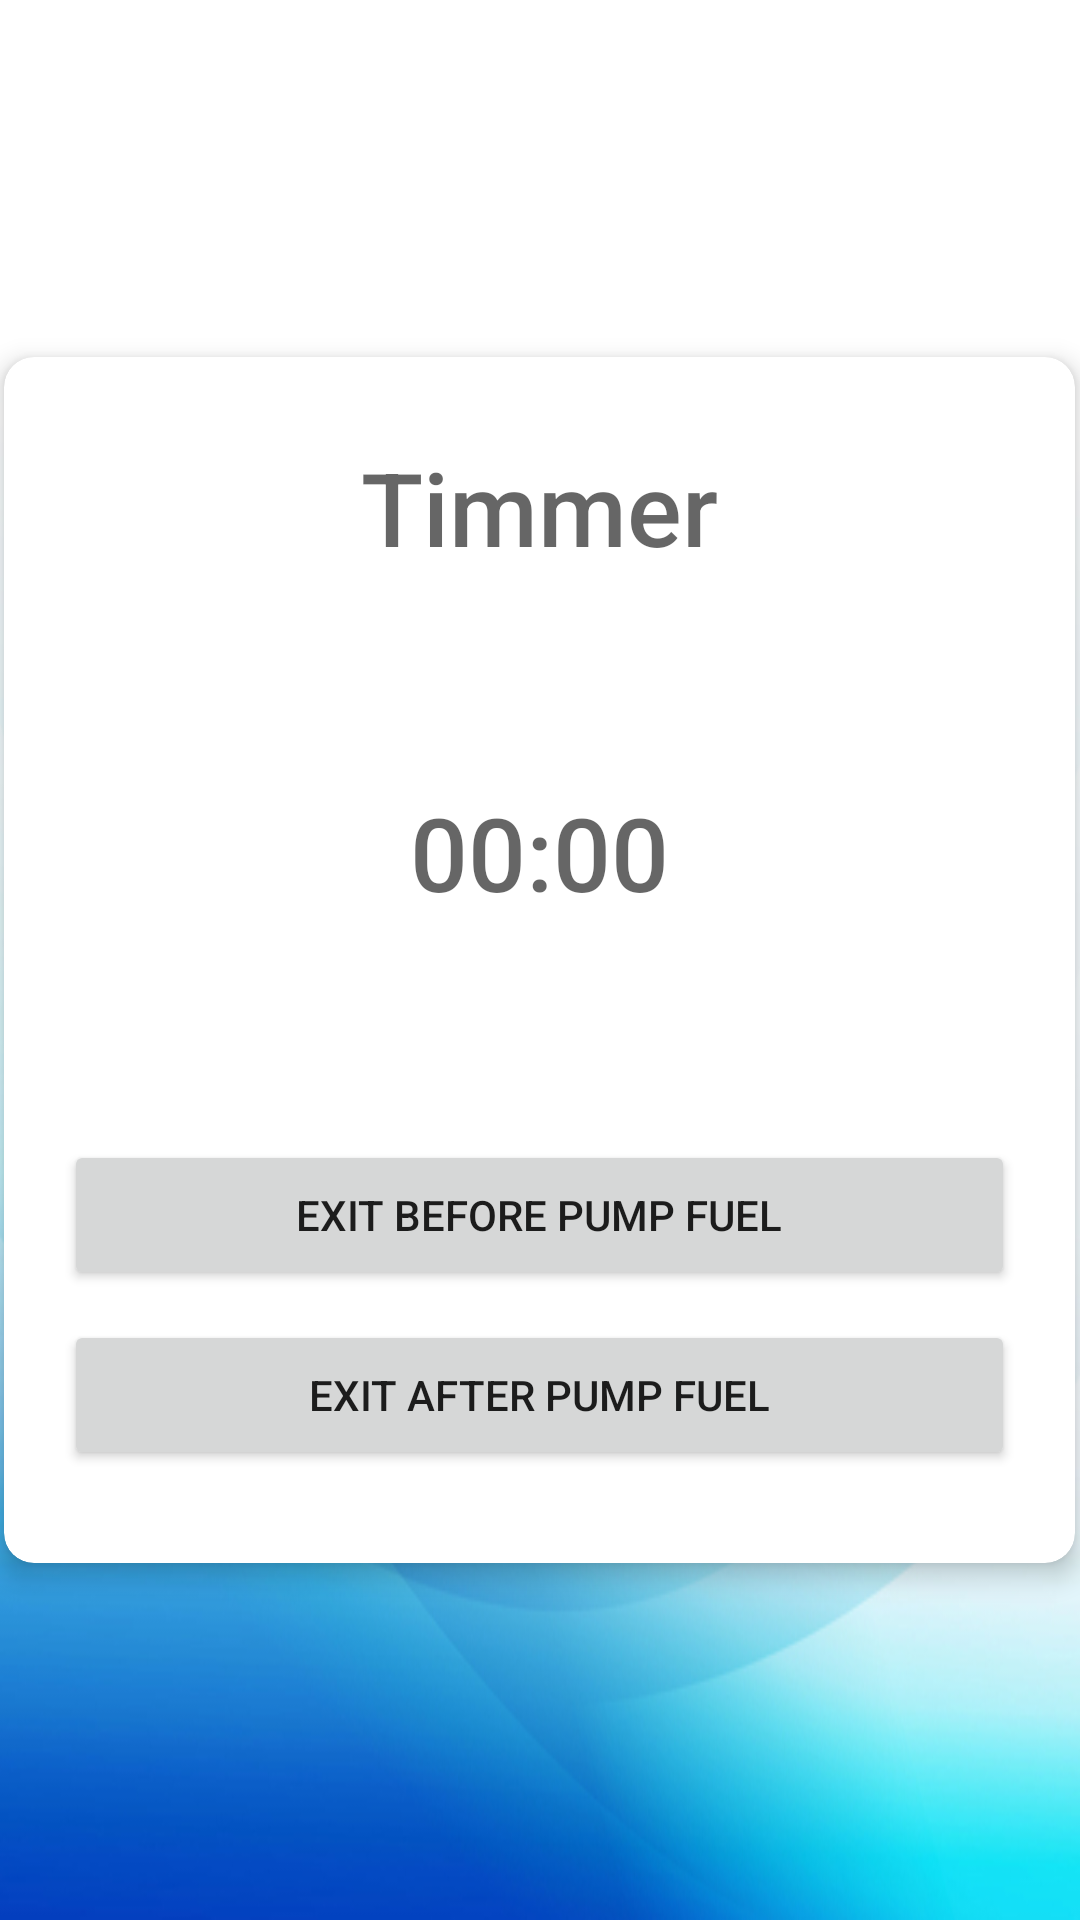

Android layout source for this screen:
<!-- AndroidManifest.xml: application theme Theme.EADMobileApp -->
<!-- res/layout/activity_timer_screen.xml -->
<?xml version="1.0" encoding="utf-8"?>
<androidx.constraintlayout.widget.ConstraintLayout xmlns:android="http://schemas.android.com/apk/res/android"
    xmlns:app="http://schemas.android.com/apk/res-auto"
    xmlns:tools="http://schemas.android.com/tools"
    android:layout_width="match_parent"
    android:layout_height="match_parent"
    tools:context=".timer_screen">

    <LinearLayout
        android:layout_width="match_parent"
        android:layout_height="match_parent"
        android:background="@drawable/bg"
        android:gravity="center"
        android:orientation="vertical"
        app:layout_constraintBottom_toBottomOf="parent"
        app:layout_constraintEnd_toEndOf="parent"
        app:layout_constraintStart_toStartOf="parent"
        app:layout_constraintTop_toTopOf="parent">

        <androidx.cardview.widget.CardView
            android:layout_width="357dp"
            android:layout_height="402dp"
            app:cardCornerRadius="10dp"
            app:cardElevation="5dp"
            app:cardMaxElevation="10dp" >

            <LinearLayout
                android:layout_width="match_parent"
                android:layout_height="match_parent"
                android:orientation="vertical">

                <LinearLayout
                    android:layout_width="match_parent"
                    android:layout_height="100dp"
                    android:gravity="center"
                    android:orientation="horizontal">

                    <TextView
                        android:id="@+id/textView"
                        android:layout_width="wrap_content"
                        android:layout_height="wrap_content"
                        android:layout_weight="1" />

                    <TextView
                        android:id="@+id/textView5"
                        android:layout_width="wrap_content"
                        android:layout_height="wrap_content"
                        android:fontFamily="sans-serif-medium"
                        android:gravity="center"
                        android:textAppearance="@style/TextAppearance.AppCompat.Display1"
                        android:layout_weight="1"
                        android:text="Timmer" />

                    <TextView
                        android:id="@+id/textView9"
                        android:layout_width="wrap_content"
                        android:layout_height="wrap_content"
                        android:layout_weight="1" />
                </LinearLayout>

                <LinearLayout
                    android:layout_width="match_parent"
                    android:layout_height="130dp"
                    android:gravity="center"
                    android:orientation="horizontal">

                    <TextView
                        android:id="@+id/textView2"
                        android:layout_width="wrap_content"
                        android:layout_height="wrap_content"
                        android:layout_weight="1" />

                    <Chronometer
                        android:id="@+id/textView3"
                        android:layout_width="wrap_content"
                        android:layout_height="wrap_content"
                        android:layout_weight="1"
                        android:fontFamily="sans-serif-medium"
                        android:gravity="center"
                        android:text="00:00:00"
                        android:textAppearance="@style/TextAppearance.AppCompat.Display1" />

                    <TextView
                        android:id="@+id/textView4"
                        android:layout_width="wrap_content"
                        android:layout_height="wrap_content"
                        android:layout_weight="1" />
                </LinearLayout>

                <LinearLayout
                    android:layout_width="match_parent"
                    android:layout_height="match_parent"
                    android:gravity="center"
                    android:orientation="vertical">

                    <LinearLayout
                        android:layout_width="match_parent"
                        android:layout_height="60dp"
                        android:orientation="vertical">

                        <LinearLayout
                            android:layout_width="match_parent"
                            android:layout_height="match_parent"
                            android:layout_marginLeft="20dp"
                            android:layout_marginRight="20dp"
                            android:gravity="center"
                            android:orientation="vertical">

                            <Button
                                android:id="@+id/btnBefore"
                                android:layout_width="match_parent"
                                android:layout_height="50dp"
                                android:text="Exit before pump fuel" />
                        </LinearLayout>

                    </LinearLayout>

                    <LinearLayout
                        android:layout_width="match_parent"
                        android:layout_height="60dp"
                        android:orientation="vertical">

                        <LinearLayout
                            android:layout_width="match_parent"
                            android:layout_height="match_parent"
                            android:layout_marginLeft="20dp"
                            android:layout_marginRight="20dp"
                            android:gravity="center"
                            android:orientation="vertical">

                            <Button
                                android:id="@+id/btnAfter"
                                android:layout_width="match_parent"
                                android:layout_height="50dp"
                                android:text="Exit after pump fuel" />
                        </LinearLayout>

                    </LinearLayout>
                </LinearLayout>
            </LinearLayout>
        </androidx.cardview.widget.CardView>
    </LinearLayout>
</androidx.constraintlayout.widget.ConstraintLayout>
<!-- resources referenced by this layout -->
<resources>
  <!-- drawable bg: jpg bitmap (drawable, 90743 bytes) -->
  <style name="Theme.EADMobileApp" parent="Theme.MaterialComponents.DayNight.DarkActionBar">
          
          <item name="colorPrimary">#00BCD4</item>
          <item name="colorPrimaryVariant">#00BCD4</item>
          <item name="colorOnPrimary">@color/white</item>
          
          <item name="colorSecondary">@color/teal_200</item>
          <item name="colorSecondaryVariant">@color/teal_700</item>
          <item name="colorOnSecondary">@color/black</item>
          
          <item name="android:statusBarColor">?attr/colorPrimaryVariant</item>
          
      </style>
  <!-- not gathered from this repository: default colours our renderer supplied (Android Studio template values) -->
  <color name="teal_200">#FF03DAC5</color>
  <color name="teal_700">#FF018786</color>
  <color name="black">#FF000000</color>
  <color name="white">#FFFFFFFF</color>
</resources>
